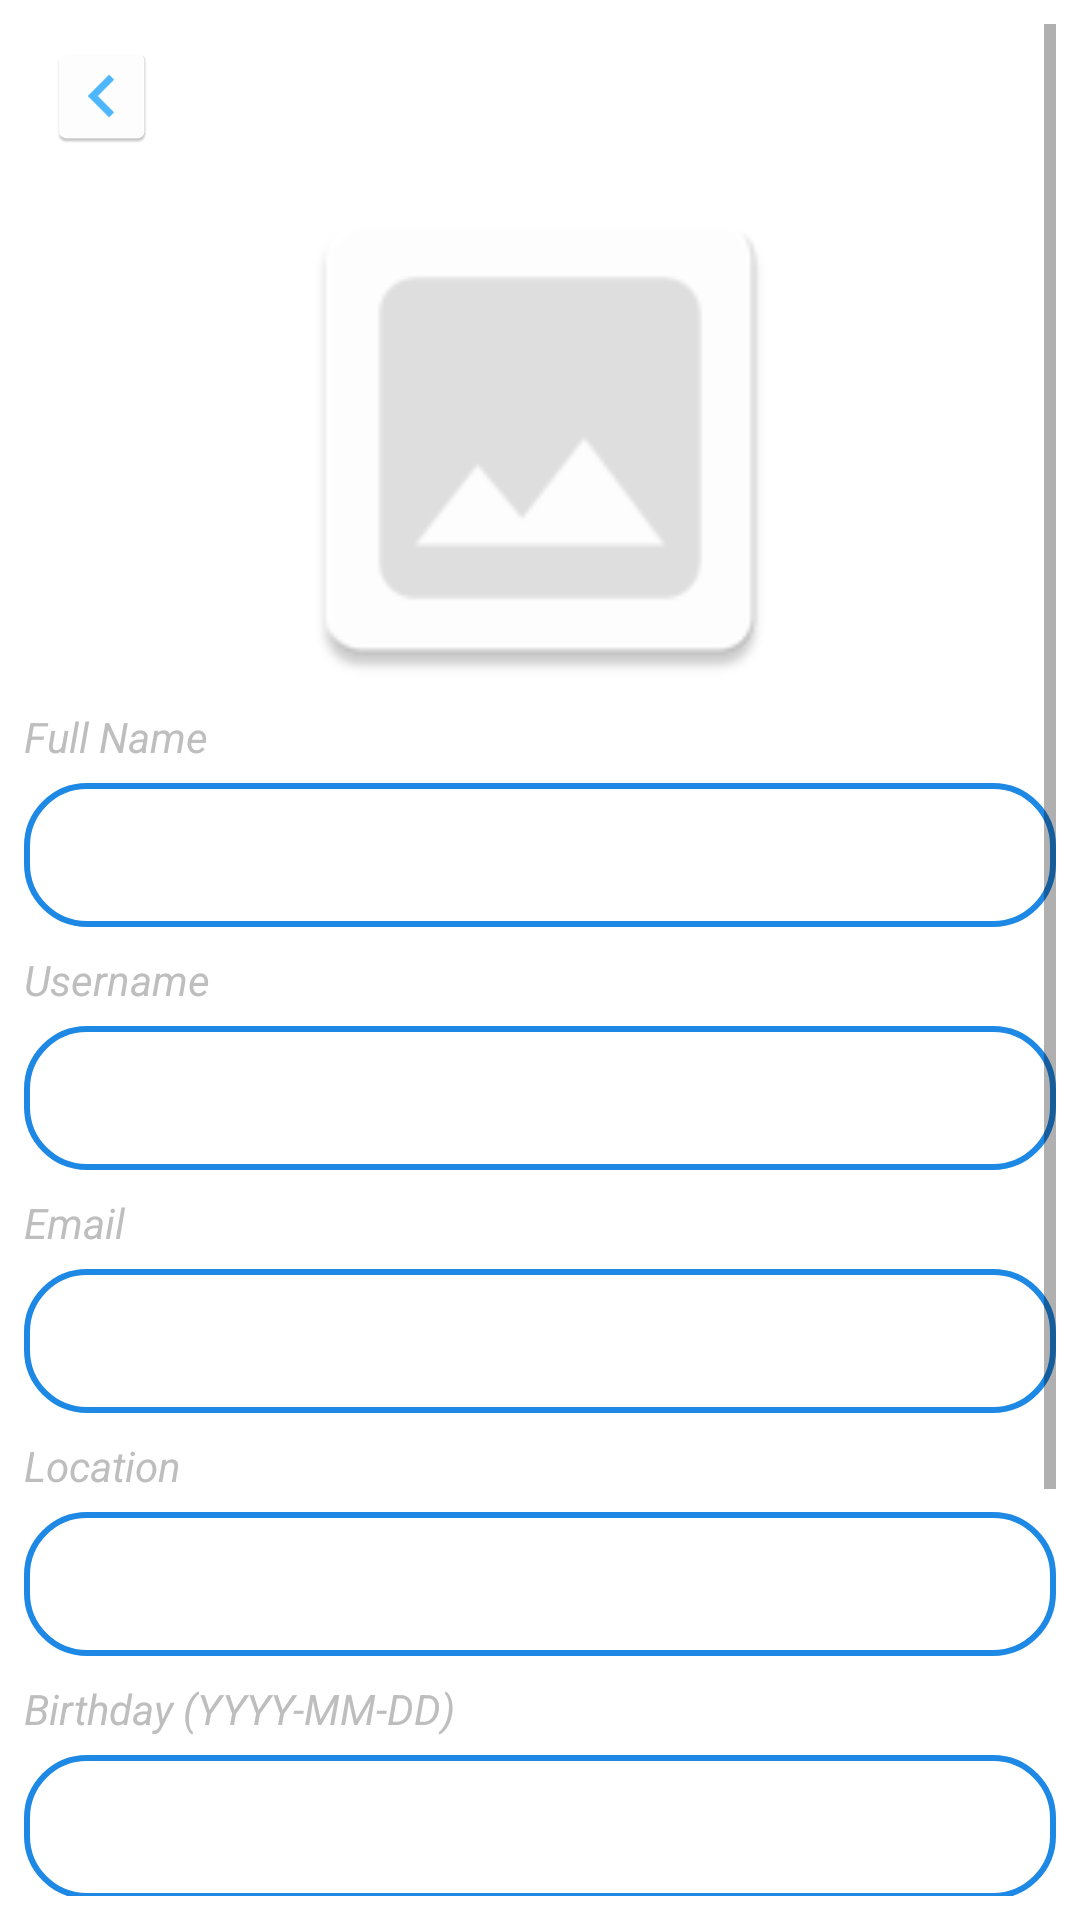

The Android layout XML behind this screen, and the referenced resources:
<!-- AndroidManifest.xml: application theme AppTheme -->
<!-- res/layout/activity_profile_guest.xml -->
<ScrollView xmlns:android="http://schemas.android.com/apk/res/android"
    xmlns:app="http://schemas.android.com/apk/res-auto"
    xmlns:tools="http://schemas.android.com/tools"
    android:layout_width="match_parent"
    android:layout_height="match_parent"
    android:background="#FFFFFF"
    android:orientation="vertical"
    android:padding="@dimen/small_padding"
    tools:context="com.culturage.oceans_eleven.culturage.newsFeed.ProfilePageActivity">

    <LinearLayout
        android:layout_width="match_parent"
        android:layout_height="wrap_content"
        android:orientation="vertical"
        android:weightSum="1">

        <LinearLayout
            android:layout_width="match_parent"
            android:layout_height="@dimen/edit_text_height"
            android:background="#FFFFFF">
            
            <ImageButton
                android:id="@+id/back_profileGuest"
                android:layout_width="36dp"
                android:layout_height="match_parent"
                android:layout_marginEnd="@dimen/tiny_padding"
                android:layout_marginStart="@dimen/small_padding"
                android:layout_weight="0"
                android:background="#FFFFFF"
                android:scaleType="centerInside"
                android:src="@mipmap/ic_goback" />

            <LinearLayout
                android:id="@+id/dummyViewGuest1"
                android:layout_width="0dp"
                android:layout_height="match_parent"
                android:layout_weight="1"
                android:focusable="true"
                android:focusableInTouchMode="true"
                android:orientation="horizontal" />

            <ProgressBar
                android:id="@+id/progress_bar_profileGuest"
                android:layout_width="wrap_content"
                android:layout_height="wrap_content"
                android:visibility="invisible"
                android:layout_gravity="center" />

            <LinearLayout
                android:id="@+id/dummyViewGuest2"
                android:layout_width="0dp"
                android:layout_height="0dp"
                android:layout_weight="1"
                android:focusable="true"
                android:focusableInTouchMode="true"
                android:orientation="horizontal" />

        </LinearLayout>


        <LinearLayout
            android:layout_width="wrap_content"
            android:layout_height="@dimen/upload_image_size"
            android:layout_gravity="center"
            android:orientation="horizontal">

            <ImageView
                android:id="@+id/profilePictureGuest"
                android:layout_width="@dimen/upload_image_size"
                android:layout_height="match_parent"
                android:layout_gravity="center"
                app:srcCompat="@mipmap/ic_no_image" />

        </LinearLayout>


        <TextView
            android:id="@+id/profileFullNameGuest"
            android:layout_width="match_parent"
            android:layout_height="@dimen/label_height"
            android:gravity="start"
            android:text="Full Name"
            android:textColor="@color/hint_color"
            android:textStyle="italic" />


        <TextView
            android:id="@+id/profileFullNameTextGuest"
            android:layout_width="match_parent"
            android:layout_height="@dimen/edit_text_height"
            android:layout_marginBottom="@dimen/small_padding"
            android:background="@drawable/blue_border"
            android:ems="10"
            android:gravity="center_vertical"
            android:paddingStart="@dimen/small_padding"
            android:text=""
            android:textColor="@color/primary_blue"
            android:textColorHint="@color/hint_color"
            android:textCursorDrawable="@null" />


        <TextView
            android:id="@+id/profileUsernameGuest"
            android:layout_width="match_parent"
            android:layout_height="@dimen/label_height"
            android:gravity="start"
            android:text="Username"
            android:textColor="@color/hint_color"
            android:textStyle="italic" />


        <TextView
            android:id="@+id/profileUsernameTextGuest"
            android:layout_width="match_parent"
            android:layout_height="@dimen/edit_text_height"
            android:layout_marginBottom="@dimen/small_padding"
            android:background="@drawable/blue_border"
            android:ems="10"
            android:paddingStart="@dimen/small_padding"
            android:gravity="center_vertical"
            android:text=""
            android:textColor="@color/primary_blue"
            android:textColorHint="@color/hint_color"
            android:textCursorDrawable="@null" />

        <TextView
            android:id="@+id/profileEmailGuest"
            android:layout_width="match_parent"
            android:layout_height="@dimen/label_height"
            android:gravity="start"
            android:text="Email"
            android:textColor="@color/hint_color"
            android:textStyle="italic" />


        <TextView
            android:id="@+id/profileEmailTextGuest"
            android:layout_width="match_parent"
            android:layout_height="@dimen/edit_text_height"
            android:layout_marginBottom="@dimen/small_padding"
            android:background="@drawable/blue_border"
            android:ems="10"
            android:paddingStart="@dimen/small_padding"
            android:gravity="center_vertical"
            android:text=""
            android:textColor="@color/primary_blue"
            android:textColorHint="@color/hint_color"
            android:textCursorDrawable="@null" />

        <TextView
            android:id="@+id/profileLocationGuest"
            android:layout_width="match_parent"
            android:layout_height="@dimen/label_height"
            android:gravity="start"
            android:text="Location"
            android:textColor="@color/hint_color"
            android:textStyle="italic" />


        <TextView
            android:id="@+id/profileLocationTextGuest"
            android:layout_width="match_parent"
            android:layout_height="@dimen/edit_text_height"
            android:layout_marginBottom="@dimen/small_padding"
            android:background="@drawable/blue_border"
            android:ems="10"
            android:paddingStart="@dimen/small_padding"
            android:text=""
            android:gravity="center_vertical"
            android:textColor="@color/primary_blue"
            android:textColorHint="@color/hint_color"
            android:textCursorDrawable="@null" />

        <TextView
            android:id="@+id/profileBirthdayGuest"
            android:layout_width="match_parent"
            android:layout_height="@dimen/label_height"
            android:gravity="start"
            android:text="Birthday (YYYY-MM-DD)"
            android:textColor="@color/hint_color"
            android:textStyle="italic" />


        <TextView
            android:id="@+id/profileBirthdayTextGuest"
            android:layout_width="match_parent"
            android:layout_height="@dimen/edit_text_height"
            android:layout_marginBottom="@dimen/small_padding"
            android:background="@drawable/blue_border"
            android:ems="10"
            android:paddingStart="@dimen/small_padding"
            android:gravity="center_vertical"
            android:text=""
            android:textColor="@color/primary_blue"
            android:textColorHint="@color/hint_color"
            android:textCursorDrawable="@null" />
        


        <TextView
            android:id="@+id/profileAboutYouGuest"
            android:layout_width="match_parent"
            android:layout_height="@dimen/label_height"
            android:gravity="start"
            android:text="About You"
            android:textColor="@color/hint_color"
            android:textStyle="italic" />


        <TextView
            android:id="@+id/profileAboutTextGuest"
            android:layout_width="match_parent"
            android:layout_height="@dimen/large_edit_text_height"
            android:layout_marginBottom="@dimen/small_padding"
            android:background="@drawable/blue_border"
            android:ems="10"
            android:padding="@dimen/tiny_padding"
            android:gravity="top"
            android:inputType="textMultiLine"
            android:text=""
            android:textColor="@color/primary_blue"
            android:textColorHint="@color/hint_color"
            android:textCursorDrawable="@null" />


    </LinearLayout>


</ScrollView>
<!-- resources referenced by this layout -->
<resources>
  <color name="hint_color">@android:color/secondary_text_dark</color>
  <color name="primary_blue">#1E88E5</color>
  <dimen name="edit_text_height">48dp</dimen>
  <dimen name="label_height">25dp</dimen>
  <dimen name="large_edit_text_height">144dp</dimen>
  <dimen name="small_padding">8dp</dimen>
  <dimen name="tiny_padding">4dp</dimen>
  <dimen name="upload_image_size">180dp</dimen>
  <!-- drawable blue_border (drawable) -->
  <shape xmlns:android="http://schemas.android.com/apk/res/android"
      android:shape="rectangle">
      <solid android:color="@android:color/white" />
      <stroke
          android:width="2dp"
          android:color="@color/primary_blue" />
      <corners
          android:bottomLeftRadius="20dp"
          android:bottomRightRadius="20dp"
          android:topLeftRadius="20dp"
          android:topRightRadius="20dp" />
  </shape>
  <!-- mipmap ic_goback: png bitmap (mipmap-hdpi, 882 bytes) -->
  <!-- mipmap ic_no_image: png bitmap (mipmap-hdpi, 992 bytes) -->
  <style name="AppTheme" parent="Theme.AppCompat.Light.NoActionBar">
          
          <item name="colorPrimary">@color/colorPrimary</item>
          <item name="colorPrimaryDark">@color/colorPrimaryDark</item>
          <item name="colorAccent">@color/colorAccent</item>
      </style>
  <color name="colorPrimary">#3F51B5</color>
  <color name="colorPrimaryDark">#303F9F</color>
  <color name="colorAccent">#FF4081</color>
</resources>
